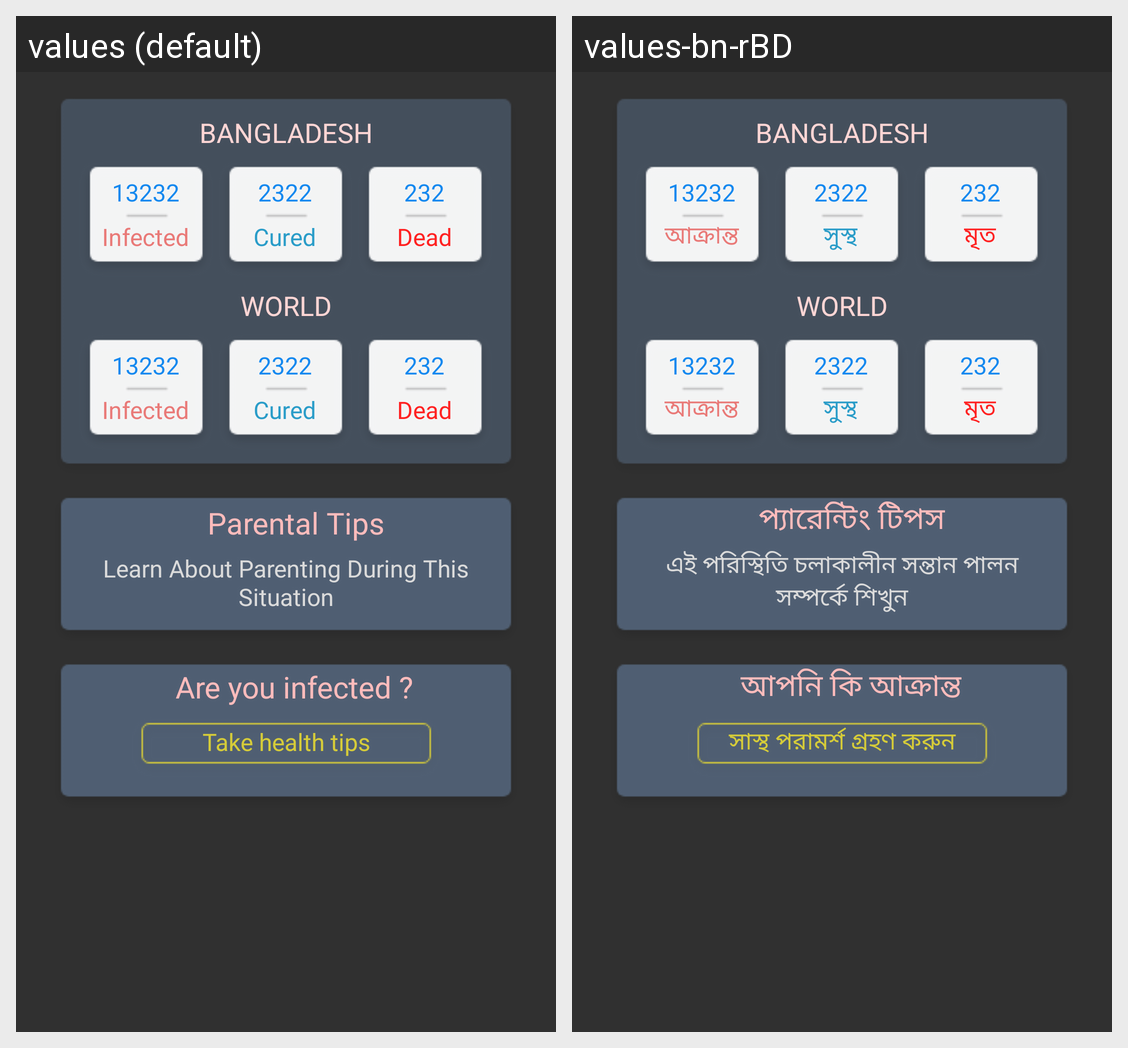

Translations of the strings shown on this Android screen, per locale in the grid:
Android screen res/layout/fragment_home.xml rendered under 2 locales, left to right: values (default), values-bn-rBD. Device: Nexus 5 (rendered at 1080×1920; each locale shown at half size, 540×960, under a caption strip naming it); theme AppTheme.
Strings drawn on this screen, with the default value and each locale's value (text and hints the layout hard-codes, and strings that could not be matched under every locale, appear in the picture but are not listed):

infected_text
  values: Infected
  values-bn-rBD: আক্রান্ত

cured_text
  values: Cured
  values-bn-rBD: সুস্থ

dead_text
  values: Dead
  values-bn-rBD: মৃত

latest_news_text
  values: Parental Tips
  values-bn-rBD: প্যারেন্টিং টিপস

learn_about_parenting_during_this_situation
  values: Learn About Parenting During This Situation
  values-bn-rBD: এই পরিস্থিতি চলাকালীন সন্তান পালন সম্পর্কে শিখুন

are_you_infected_text
  values: Are you infected ?
  values-bn-rBD: আপনি কি আক্রান্ত

take_a_health_survey_text
  values: Take health tips
  values-bn-rBD: সাস্থ পরামর্শ গ্রহণ করুন
